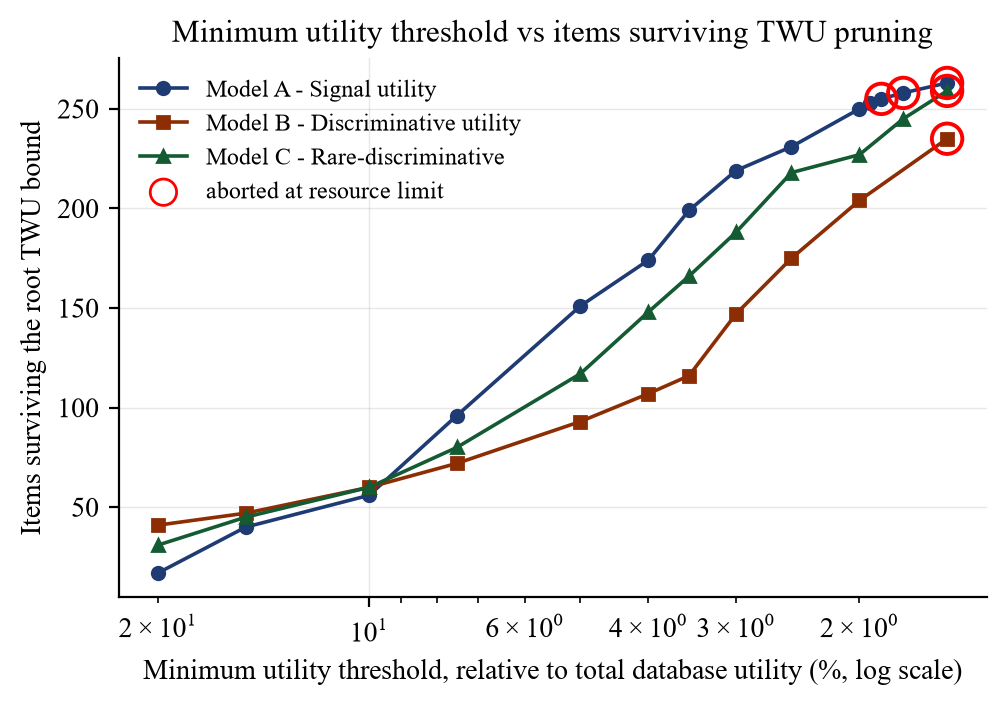

Data behind this chart, as committed beside it:
utility_model, rel_minutil_pct, abs_minutil, status, items_after_twu_pruning
A_signal, 20.0, 1811648, COMPLETED, 17
A_signal, 15.0, 1358736, COMPLETED, 40
A_signal, 10.0, 905824, COMPLETED, 56
A_signal, 7.5, 679368, COMPLETED, 96
A_signal, 5.0, 452912, COMPLETED, 151
A_signal, 4.0, 362330, COMPLETED, 174
A_signal, 3.5, 317038, COMPLETED, 199
A_signal, 3.0, 271747, COMPLETED, 219
A_signal, 2.5, 226456, COMPLETED, 231
A_signal, 2.0, 181165, COMPLETED, 250
A_signal, 1.929, 174770, COMPLETED, 253
A_signal, 1.861, 168592, ABORTED_RESOURCE_LIMIT, 255
A_signal, 1.732, 156898, ABORTED_RESOURCE_LIMIT, 258
A_signal, 1.5, 135874, ABORTED_RESOURCE_LIMIT, 263
B_discriminative, 20.0, 870860, COMPLETED, 41
B_discriminative, 15.0, 653145, COMPLETED, 47
B_discriminative, 10.0, 435430, COMPLETED, 60
B_discriminative, 7.5, 326572, COMPLETED, 72
B_discriminative, 5.0, 217715, COMPLETED, 93
B_discriminative, 4.0, 174172, COMPLETED, 107
B_discriminative, 3.5, 152400, COMPLETED, 116
B_discriminative, 3.0, 130629, COMPLETED, 147
B_discriminative, 2.5, 108857, COMPLETED, 175
B_discriminative, 2.0, 87086, COMPLETED, 204
B_discriminative, 1.5, 65314, ABORTED_RESOURCE_LIMIT, 235
C_rare_discriminative, 20.0, 1242370, COMPLETED, 31
C_rare_discriminative, 15.0, 931778, COMPLETED, 45
C_rare_discriminative, 10.0, 621185, COMPLETED, 60
C_rare_discriminative, 7.5, 465889, COMPLETED, 80
C_rare_discriminative, 5.0, 310593, COMPLETED, 117
C_rare_discriminative, 4.0, 248474, COMPLETED, 148
C_rare_discriminative, 3.5, 217415, COMPLETED, 166
C_rare_discriminative, 3.0, 186356, COMPLETED, 188
C_rare_discriminative, 2.5, 155296, COMPLETED, 218
C_rare_discriminative, 2.0, 124237, COMPLETED, 227
C_rare_discriminative, 1.732, 107595, COMPLETED, 245
C_rare_discriminative, 1.5, 93178, ABORTED_RESOURCE_LIMIT, 259
